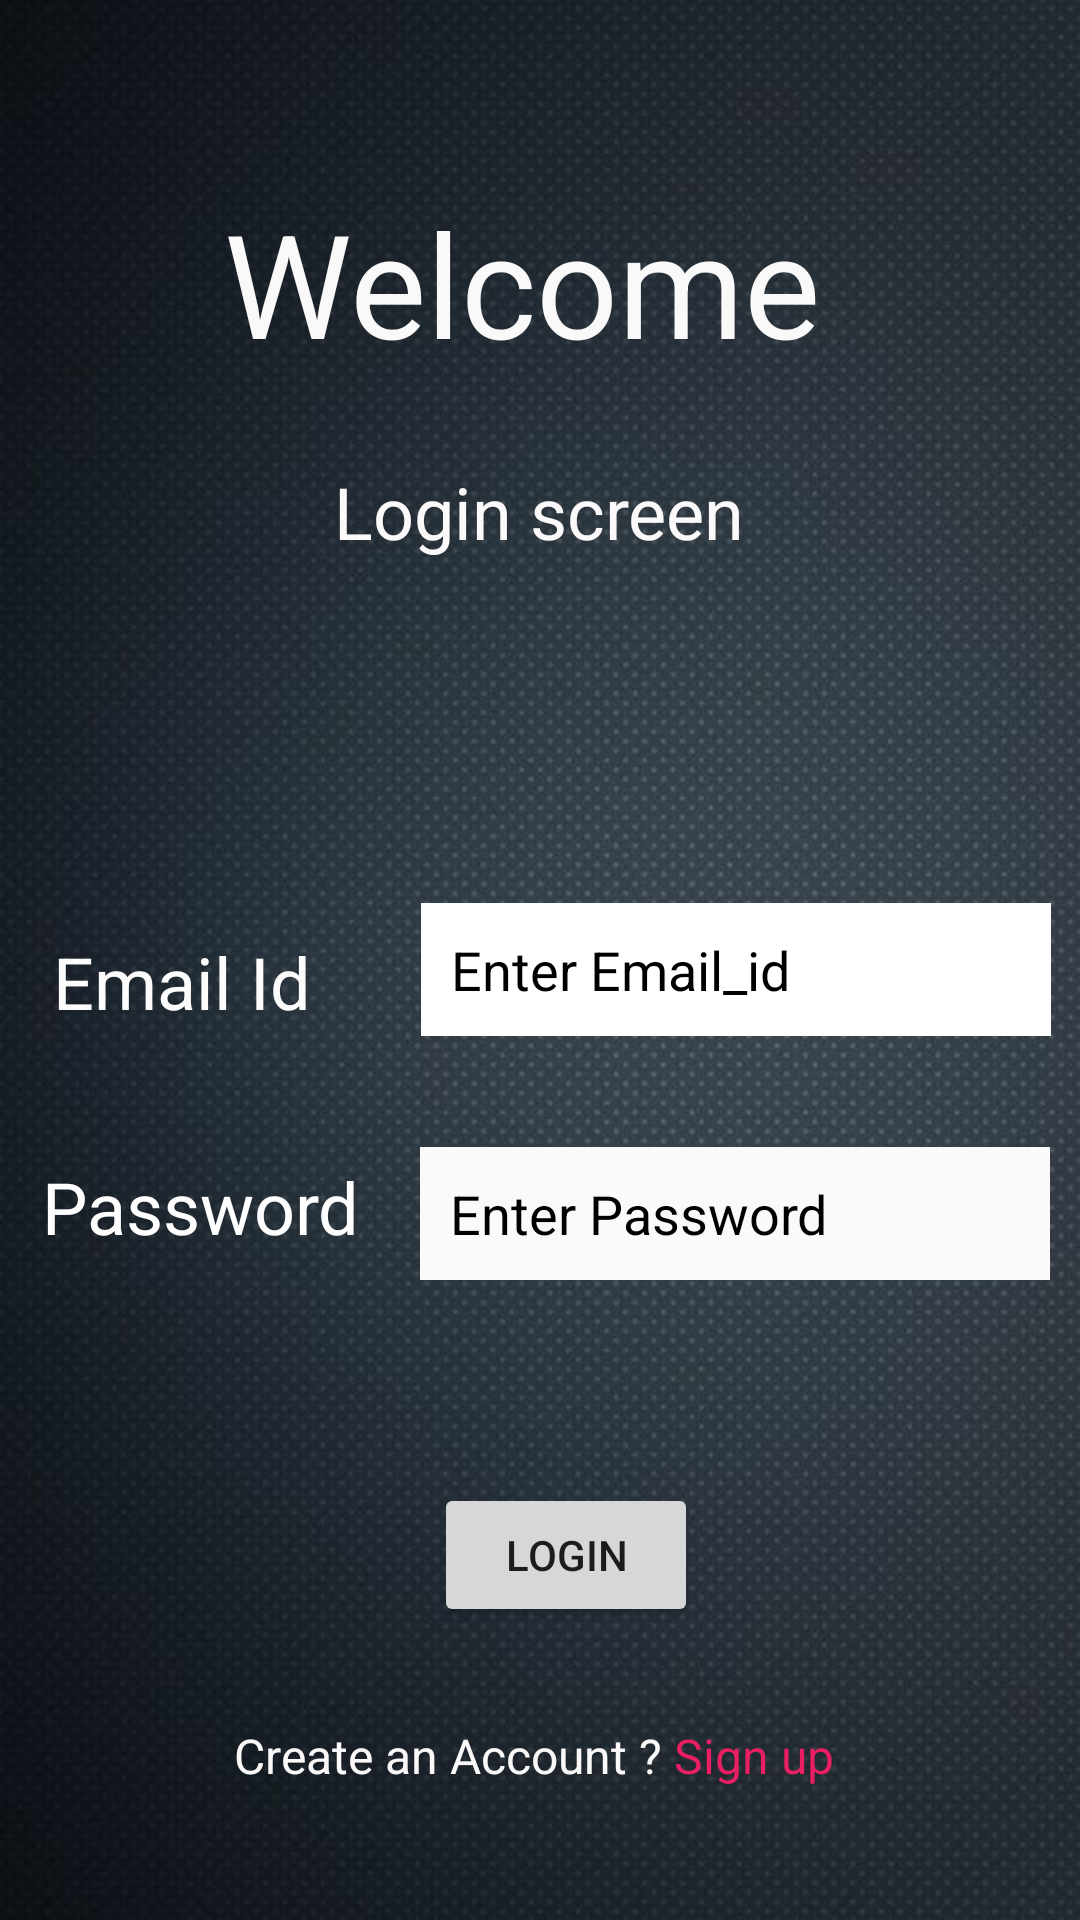

This screen was rendered from an Android layout file. Write that file and the resources it references.
<!-- AndroidManifest.xml: application theme Theme.DatabaseLogin -->
<!-- res/layout/activity_main.xml -->
<?xml version="1.0" encoding="utf-8"?>
<androidx.constraintlayout.widget.ConstraintLayout xmlns:android="http://schemas.android.com/apk/res/android"
    xmlns:app="http://schemas.android.com/apk/res-auto"
    xmlns:tools="http://schemas.android.com/tools"
    android:layout_width="match_parent"
    android:layout_height="match_parent"
    android:background="@drawable/loginimg"
    tools:context=".MainActivity">


    <TextView
        android:id="@+id/textView"
        android:layout_width="wrap_content"
        android:layout_height="wrap_content"
        android:layout_marginTop="62dp"
        android:text="Welcome "
        android:textColor="#FAF9F9"
        android:textSize="48sp"
        app:layout_constraintEnd_toEndOf="parent"
        app:layout_constraintStart_toStartOf="parent"
        app:layout_constraintTop_toTopOf="parent" />

    <TextView
        android:id="@+id/textView2"
        android:layout_width="wrap_content"
        android:layout_height="wrap_content"
        android:layout_marginTop="28dp"
        android:layout_marginEnd="37dp"
        android:text="Login screen"
        android:textColor="#FBF9F9"
        android:textSize="24sp"
        app:layout_constraintEnd_toEndOf="@+id/textView"
        app:layout_constraintTop_toBottomOf="@+id/textView" />

    <EditText
        android:id="@+id/editTextTextPassword"
        android:layout_width="wrap_content"
        android:layout_height="wrap_content"
        android:layout_marginTop="37dp"
        android:layout_marginEnd="6dp"
        android:background="@color/white"
        android:backgroundTint="#FBF9F9"
        android:ems="10"
        android:textColor="@color/black"
        android:textColorHint="@color/black"
        android:hint="Enter Password"
        android:inputType="textPassword"
        android:padding="10sp"
        app:layout_constraintEnd_toEndOf="parent"
        app:layout_constraintStart_toEndOf="@+id/textView4"
        app:layout_constraintTop_toBottomOf="@+id/editTextTextEmailAddress" />

    <TextView
        android:id="@+id/textView3"
        android:layout_width="wrap_content"
        android:layout_height="wrap_content"
        android:layout_marginTop="301dp"
        android:layout_marginEnd="19dp"
        android:padding="10sp"
        android:text="Email Id"
        android:textColor="#FDFCFC"
        android:textSize="24sp"
        app:layout_constraintEnd_toStartOf="@+id/editTextTextEmailAddress"
        app:layout_constraintStart_toStartOf="parent"
        app:layout_constraintTop_toTopOf="parent" />

    <EditText
        android:id="@+id/editTextTextEmailAddress"
        android:layout_width="wrap_content"
        android:layout_height="wrap_content"
        android:layout_marginEnd="2dp"
        android:background="@color/white"
        android:ems="10"
        android:hint="Enter Email_id"
        android:inputType="textEmailAddress"
        android:padding="10sp"
        android:textColor="@color/black"
        android:textColorHint="@color/black"
        app:layout_constraintEnd_toEndOf="parent"
        app:layout_constraintStart_toEndOf="@+id/textView3"
        app:layout_constraintTop_toTopOf="@+id/textView3" />

    <TextView
        android:id="@+id/textView4"
        android:layout_width="wrap_content"
        android:layout_height="wrap_content"
        android:layout_marginEnd="6dp"
        android:padding="10sp"
        android:text="Password"
        android:textColor="@color/white"
        android:textSize="24sp"
        app:layout_constraintBaseline_toBaselineOf="@+id/editTextTextPassword"
        app:layout_constraintEnd_toStartOf="@+id/editTextTextPassword"
        app:layout_constraintStart_toStartOf="parent" />

    <Button
        android:id="@+id/button"
        android:layout_width="wrap_content"
        android:layout_height="wrap_content"
        android:layout_marginStart="15dp"
        android:layout_marginTop="66dp"
        android:padding="10sp"
        android:text="login"
        app:layout_constraintStart_toEndOf="@+id/textView4"
        app:layout_constraintTop_toBottomOf="@+id/textView4" />

    <TextView
        android:id="@+id/textView5"
        android:layout_width="wrap_content"
        android:layout_height="wrap_content"
        android:text="Create an Account ? "
        android:textColor="#FAF8F8"
        android:textSize="16sp"
        app:layout_constraintBaseline_toBaselineOf="@+id/textView6"
        app:layout_constraintEnd_toStartOf="@+id/textView6"
        app:layout_constraintHorizontal_chainStyle="packed"
        app:layout_constraintStart_toStartOf="parent" />

    <TextView
        android:id="@+id/textView6"
        android:layout_width="wrap_content"
        android:layout_height="wrap_content"
        android:layout_marginEnd="4dp"
        android:layout_marginBottom="44dp"
        android:text="Sign up"
        android:textColor="#E91E63"
        android:textSize="16sp"
        app:layout_constraintBottom_toBottomOf="parent"
        app:layout_constraintEnd_toEndOf="parent"
        app:layout_constraintStart_toEndOf="@+id/textView5" />
</androidx.constraintlayout.widget.ConstraintLayout>
<!-- resources referenced by this layout -->
<resources>
  <!-- drawable loginimg: jpg bitmap (drawable, 75588 bytes) -->
  <style name="Theme.DatabaseLogin" parent="Theme.MaterialComponents.DayNight.DarkActionBar">
          
          <item name="colorPrimary">@color/purple_500</item>
          <item name="colorPrimaryVariant">@color/purple_700</item>
          <item name="colorOnPrimary">@color/white</item>
          
          <item name="colorSecondary">@color/teal_200</item>
          <item name="colorSecondaryVariant">@color/teal_700</item>
          <item name="colorOnSecondary">@color/black</item>
          
          <item name="android:statusBarColor">?attr/colorPrimaryVariant</item>
          
      </style>
  <!-- not gathered from this repository: default colours our renderer supplied (Android Studio template values) -->
  <color name="purple_500">#FF6200EE</color>
  <color name="purple_700">#FF3700B3</color>
  <color name="teal_200">#FF03DAC5</color>
  <color name="teal_700">#FF018786</color>
  <color name="black">#FF000000</color>
  <color name="white">#FFFFFFFF</color>
</resources>
